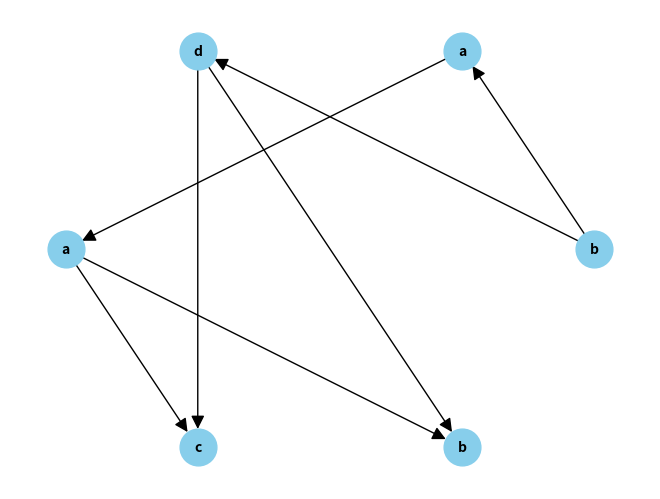
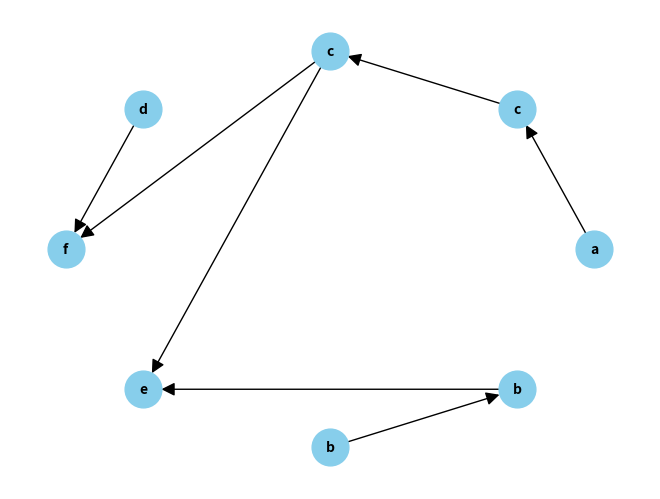

Write the Python code that produced these figures, in order.
from collections import deque
import networkx as nx
import matplotlib.pyplot as plt


def bfs(G, s):  # zmodyfikowany bfs
    global dis, vis
    Q = deque()
    Q.append(s)
    vis[s] = True
    while Q:
        u = Q.popleft()
        for v in G[u]:
            if dis[v] < dis[u]+1:  # jezeli odwiedzony wierzcholek ma mniejszą wartosc eykiety od tej ktora chcemy mu nadac, to ja zmieniamy
                dis[v] = dis[u]+1
                Q.append(v)
            vis[v] = True


def test(eq, A, w, num=0):  # glowna funkcja rozwiazujaca zadanie
    D = []  # zbior D
    I = []  # zbior I
    for i in range(len(eq)):  # petla uzupelniająca zbiory D i I
        for j in range(i, len(eq)):
            if i == j:
                D.append((A[i], A[j]))
            elif eq[i][0] in eq[j][1:3] or eq[j][0] in eq[i][1:3]:  # sprawdzanie zaleznosci rownan
                D.append((A[j], A[i]))
                D.append((A[i], A[j]))
            else:
                I.append((A[i], A[j]))
                I.append((A[j], A[i]))

    graph = {}  # graf reprezentujący zbior D
    for edge in D:
        start, end = edge
        if start not in graph:
            graph[start] = [end]
        else:
            graph[start].append(end)

    fnf = []  # graf zaleznosci

    for i in range(len(w)):  # wstepne uzupelnienie grafu zaleznosci
        fnf.append([])
        for j in range(i+1, len(w)):
            if w[j] in graph[w[i]]:
                fnf[i].append(j)

    for i in range(len(w)):  # usuniecie nadmiarowych krawedzi w grafie
        for j in range(i+1, len(w)):
            for k in range(j+1, len(w)):
                if k in fnf[i] and j in fnf[i] and k in fnf[j]:
                    fnf[i].remove(k)

    global dis, vis
    vis = [False]*len(fnf)
    dis = [0]*len(fnf)

    # etykietowanie wierzcholkow grafu za pomocą BFS dla kazdego nieodwiedzonego wierzcholka
    for v in range(len(fnf)):
        if not vis[v]:
            bfs(fnf, v)

    m = max(dis)+1  # obliczenie FNF
    res = [[] for i in range(m)]
    for i in range(m):
        for j in range(len(dis)):
            if dis[j] == i:
                res[i].append(w[j])

    save(fnf, w, D, I, res, num)  # zapis wyników


def save(fnf, w, D, I, g, num):  # funkcja zapisująca wyniki do plikow
    plt.clf()
    labels = {}
    for i, x in enumerate(w):
        labels[i] = x
    with open("output"+str(num)+".txt", 'w') as file:
        print("INPUT", file=file)
        print("Equations:", eq, file=file)
        print("A:", A, file=file)
        print("w:", w, file=file)
        print("RESULTS", file=file)
        print("D =", D, file=file)
        print("I =", I, file=file)
        print("FNF(|w|) =", g, "\n", file=file)
        file.write("digraph g {\n")
        for i, x in enumerate(w):
            file.write(f"{i+1} [label = {x}]\n")
        for i in range(len(fnf)):
            for j in fnf[i]:
                file.write(f"{i+1} -> {j+1}\n")
        file.write("}\n")

    G = nx.DiGraph()
    for i in range(len(fnf)):
        for j in fnf[i]:
            G.add_edge(i, j)
    pos = nx.circular_layout(G)
    nx.draw(G, pos, with_labels=True, labels=labels, node_size=700, node_color="skyblue",
            font_size=10, font_color="black", font_weight="bold", arrowsize=20)
    plt.savefig("graph" + str(num) + ".png")


if __name__ == "__main__":
    eq = ["xxy", "yyz", "xxz", "zyz"]
    A = "abcd"
    w = "baadcb"
    test(eq, A, w, num=0)  # test pierwszy

    eq = ["xx1", "yyz", "xxz", "wwv", "zyz", "vxv"]
    A = "abcdef"
    w = "acdcfbbe"
    test(eq, A, w, num=1)  # test drugi
